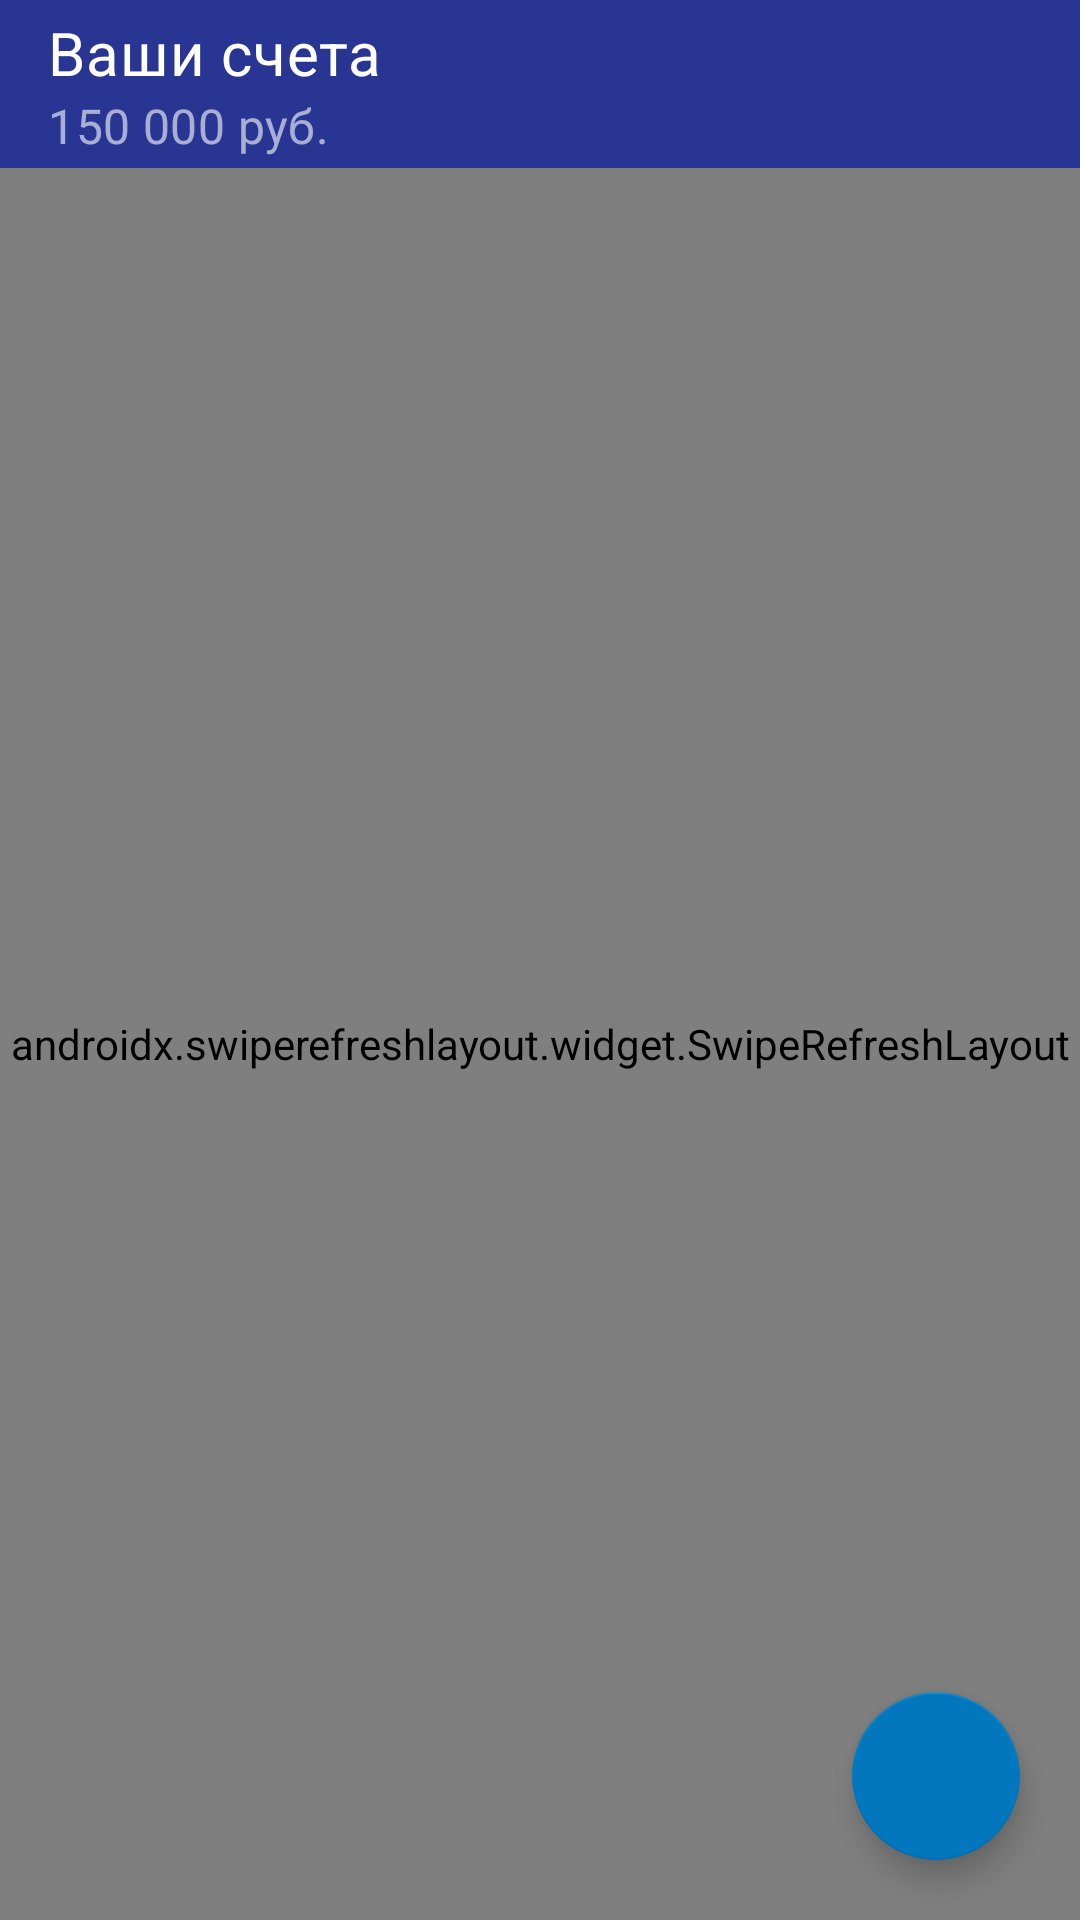

Produce the Android XML layout that renders to this screen, including the resource entries it uses.
<!-- AndroidManifest.xml: application theme Theme.MoneyApp -->
<!-- res/layout/fragment_assets.xml -->
<?xml version="1.0" encoding="utf-8"?>
<androidx.constraintlayout.widget.ConstraintLayout xmlns:android="http://schemas.android.com/apk/res/android"
    xmlns:app="http://schemas.android.com/apk/res-auto"
    xmlns:tools="http://schemas.android.com/tools"
    android:layout_width="match_parent"
    android:layout_height="match_parent"
    tools:context=".view.asset.AssetsFragment">

    <LinearLayout
        android:layout_width="match_parent"
        android:layout_height="match_parent"
        android:orientation="vertical">

        <com.google.android.material.appbar.AppBarLayout
            android:layout_width="match_parent"
            android:layout_height="wrap_content">

            <com.google.android.material.appbar.MaterialToolbar
                android:id="@+id/top_bar"
                style="@style/Widget.MaterialComponents.Toolbar.Primary"
                android:layout_width="match_parent"
                android:layout_height="?attr/actionBarSize"
                android:transitionName="@string/asset_details_transition_name"
                app:subtitle="150 000 руб."
                app:title="@string/assets" />

        </com.google.android.material.appbar.AppBarLayout>

        <include
            android:id="@+id/source_view"
            layout="@layout/source_view" />

    </LinearLayout>

    <com.google.android.material.floatingactionbutton.FloatingActionButton
        android:id="@+id/new_asset_button"
        android:layout_width="wrap_content"
        android:layout_height="wrap_content"
        android:layout_marginEnd="20dp"
        android:layout_marginBottom="20dp"
        android:contentDescription="@string/new_asset"
        android:src="@drawable/ic_baseline_add_card_24"
        android:transitionName="@string/edit_shared_transition_name"
        app:layout_constraintBottom_toBottomOf="parent"
        app:layout_constraintEnd_toEndOf="parent" />

</androidx.constraintlayout.widget.ConstraintLayout>
<!-- res/layout/source_view.xml (included above) -->
<?xml version="1.0" encoding="utf-8"?>
<androidx.swiperefreshlayout.widget.SwipeRefreshLayout xmlns:android="http://schemas.android.com/apk/res/android"
    xmlns:app="http://schemas.android.com/apk/res-auto"
    android:id="@+id/refresh_layout"
    android:layout_width="match_parent"
    android:layout_height="match_parent">

    <androidx.constraintlayout.widget.ConstraintLayout
        android:layout_width="match_parent"
        android:layout_height="match_parent">

        <androidx.core.widget.NestedScrollView
            android:layout_width="match_parent"
            android:layout_height="match_parent">

            <androidx.recyclerview.widget.RecyclerView
                android:id="@+id/source"
                android:layout_width="match_parent"
                android:layout_height="wrap_content"
                android:nestedScrollingEnabled="false"
                app:layoutManager="androidx.recyclerview.widget.LinearLayoutManager" />

        </androidx.core.widget.NestedScrollView>

        <com.airbnb.lottie.LottieAnimationView
            android:id="@+id/empty_source_view"
            android:layout_width="match_parent"
            android:layout_height="match_parent"
            app:layout_constraintBottom_toBottomOf="parent"
            app:layout_constraintEnd_toEndOf="parent"
            app:layout_constraintStart_toStartOf="parent"
            app:layout_constraintTop_toTopOf="parent"
            app:lottie_loop="true"
            app:lottie_rawRes="@raw/notfound" />

    </androidx.constraintlayout.widget.ConstraintLayout>

</androidx.swiperefreshlayout.widget.SwipeRefreshLayout>
<!-- resources referenced by this layout -->
<resources>
  <string name="asset_details_transition_name">asset_details_%d</string>
  <string name="assets">Ваши счета</string>
  <string name="edit_shared_transition_name">edit_transition</string>
  <string name="new_asset">Новый счёт</string>
  <style name="Theme.MoneyApp" parent="Theme.MaterialComponents.DayNight.NoActionBar">
          
          <item name="colorPrimary">@color/primary</item>
          <item name="colorPrimaryVariant">@color/primary_dark</item>
          <item name="colorOnPrimary">@color/white</item>
          
          <item name="colorSecondary">@color/secondary</item>
          <item name="colorSecondaryVariant">@color/secondary_dark</item>
          <item name="colorOnSecondary">@color/white</item>
          
          <item name="android:statusBarColor" tools:targetApi="l">?attr/colorPrimaryVariant</item>
  
          <item name="textAppearanceHeadline6">@style/TextAppearance.AppCompat.RubikH6</item>
          <item name="textAppearanceSubtitle1">@style/TextAppearance.AppCompat.RubikS1</item>
  
          <item name="bottomNavigationStyle">@style/Widget.AppCompat.BottomNavigationView</item>
      </style>
  <color name="primary">#283593</color>
  <color name="primary_dark">#001064</color>
  <color name="white">#FFFFFFFF</color>
  <color name="secondary">#0277bd</color>
  <color name="secondary_dark">#004c8c</color>
  <style name="TextAppearance.AppCompat.RubikH6" parent="TextAppearance.MaterialComponents.Headline6">
          <item name="fontFamily">@font/rubikregular</item>
      </style>
  <style name="TextAppearance.AppCompat.RubikS1" parent="TextAppearance.MaterialComponents.Subtitle1">
          <item name="fontFamily">@font/rubikregular</item>
      </style>
  <style name="Widget.AppCompat.BottomNavigationView" parent="Widget.MaterialComponents.BottomNavigationView.Colored">
          <item name="materialThemeOverlay">@style/ThemeOverlay.AppCompat.BottomNavigationView</item>
      </style>
  <style name="ThemeOverlay.AppCompat.BottomNavigationView" parent="">
          <item name="fontFamily">@font/rubikregular</item>
      </style>
</resources>
